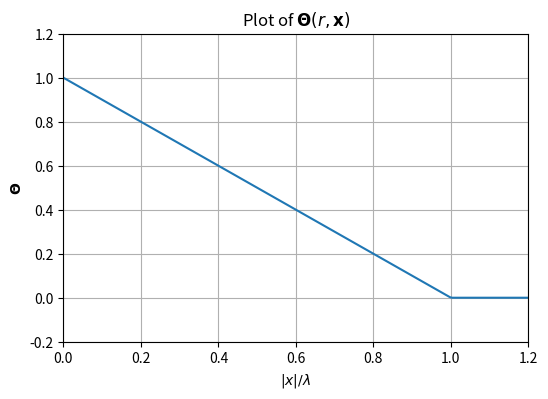

Write the Python code that produced this figure.
import numpy as np
import matplotlib.pyplot as plt


def Theta(r, x):
    mask = np.abs(x) <= r
    theta = np.zeros_like(x)
    theta[mask] = (r - np.abs(x[mask]))
    return theta


# Parameters
r = 1
x_range = np.linspace(0, 2, 400)
values = Theta(r, x_range)

# Plotting
plt.figure(figsize=(6, 4))
plt.plot(x_range, values)
plt.xlim([0, 1.2])
plt.ylim([-0.2, 1.2])
plt.title(r'Plot of $\mathbf{\Theta}(r, \mathbf{x})$')
plt.xlabel(r'$|x| / \lambda$')
plt.ylabel(r'$\mathbf{\Theta}$')
plt.grid(True)
# plt.gca().set_aspect('equal', adjustable='box')
plt.savefig('theta_function_plot.eps', format='eps')
plt.show()
